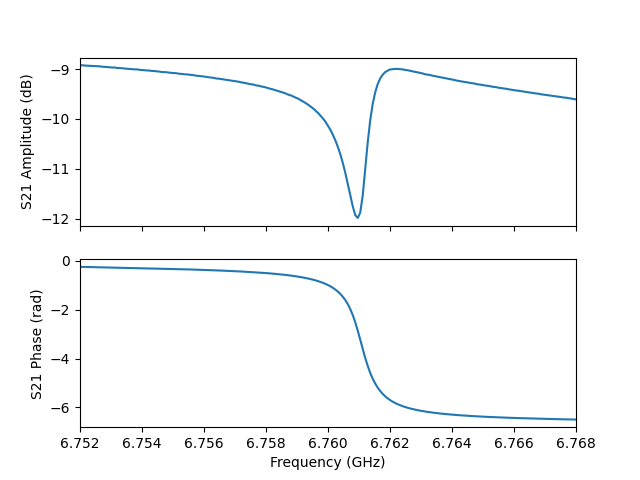

Data behind this chart, as committed beside it:
frequency, amplitude, phase, I, Q
6752000000, -8.924, -0.2455, 0.3472, -0.08697
6752080000, -8.926, -0.2478, 0.3469, -0.08777
6752160000, -8.931, -0.2496, 0.3466, -0.08833
6752240000, -8.934, -0.2518, 0.3462, -0.08909
6752320000, -8.937, -0.2539, 0.3459, -0.08978
6752400000, -8.94, -0.2559, 0.3456, -0.09042
6752480000, -8.942, -0.2581, 0.3454, -0.09116
6752560000, -8.947, -0.2599, 0.345, -0.09175
6752640000, -8.947, -0.2619, 0.3448, -0.09242
6752720000, -8.955, -0.2639, 0.3443, -0.09305
6752800000, -8.957, -0.2662, 0.344, -0.09379
6752880000, -8.962, -0.2682, 0.3436, -0.09442
6752960000, -8.967, -0.27, 0.3433, -0.09501
6753040000, -8.971, -0.2722, 0.3429, -0.09571
6753120000, -8.969, -0.275, 0.3427, -0.09669
6753200000, -8.98, -0.2769, 0.3421, -0.09724
6753280000, -8.981, -0.2794, 0.3418, -0.09806
6753360000, -8.983, -0.2817, 0.3415, -0.09882
6753440000, -8.991, -0.2835, 0.341, -0.09933
6753520000, -8.994, -0.2857, 0.3406, -0.1001
6753600000, -9, -0.2877, 0.3402, -0.1007
6753680000, -9.002, -0.2898, 0.3399, -0.1014
6753760000, -9.008, -0.2921, 0.3395, -0.1021
6753840000, -9.007, -0.295, 0.3392, -0.1031
6753920000, -9.016, -0.2968, 0.3387, -0.1036
6754000000, -9.021, -0.2991, 0.3383, -0.1043
6754080000, -9.025, -0.3016, 0.3378, -0.1051
6754160000, -9.028, -0.3042, 0.3374, -0.1059
6754240000, -9.032, -0.307, 0.337, -0.1068
6754320000, -9.039, -0.3091, 0.3365, -0.1074
6754400000, -9.039, -0.3119, 0.3362, -0.1084
6754480000, -9.048, -0.3144, 0.3356, -0.1091
6754560000, -9.051, -0.3171, 0.3351, -0.11
6754640000, -9.06, -0.3195, 0.3345, -0.1107
6754720000, -9.063, -0.3226, 0.3341, -0.1117
6754800000, -9.065, -0.3252, 0.3337, -0.1125
6754880000, -9.073, -0.3281, 0.3331, -0.1134
6754960000, -9.079, -0.3308, 0.3325, -0.1142
6755040000, -9.081, -0.3335, 0.3322, -0.1151
6755120000, -9.086, -0.3363, 0.3316, -0.1159
6755200000, -9.095, -0.3389, 0.331, -0.1167
6755280000, -9.099, -0.3419, 0.3305, -0.1176
6755360000, -9.105, -0.3451, 0.3299, -0.1186
6755440000, -9.108, -0.3484, 0.3294, -0.1196
6755520000, -9.113, -0.3518, 0.3288, -0.1207
6755600000, -9.121, -0.3551, 0.3281, -0.1217
6755680000, -9.125, -0.3585, 0.3275, -0.1227
6755760000, -9.135, -0.3613, 0.3268, -0.1235
6755840000, -9.139, -0.3647, 0.3262, -0.1245
6755920000, -9.146, -0.3681, 0.3255, -0.1256
6756000000, -9.15, -0.3719, 0.3249, -0.1267
6756080000, -9.159, -0.3752, 0.3242, -0.1277
6756160000, -9.166, -0.3789, 0.3234, -0.1288
6756240000, -9.173, -0.3824, 0.3227, -0.1298
6756320000, -9.179, -0.3866, 0.3219, -0.131
6756400000, -9.191, -0.3902, 0.321, -0.132
6756480000, -9.194, -0.3945, 0.3203, -0.1334
6756560000, -9.202, -0.3986, 0.3195, -0.1346
6756640000, -9.21, -0.4028, 0.3186, -0.1357
6756720000, -9.216, -0.4074, 0.3178, -0.1371
... 141 more rows
